Run: headless pygame with SDL's dummy video driver; simulated clock (each Clock.tick advances the game by its frame time, no real sleeping); random seed 0; keys injected as events and as key.get_pressed() state; no mouse input.
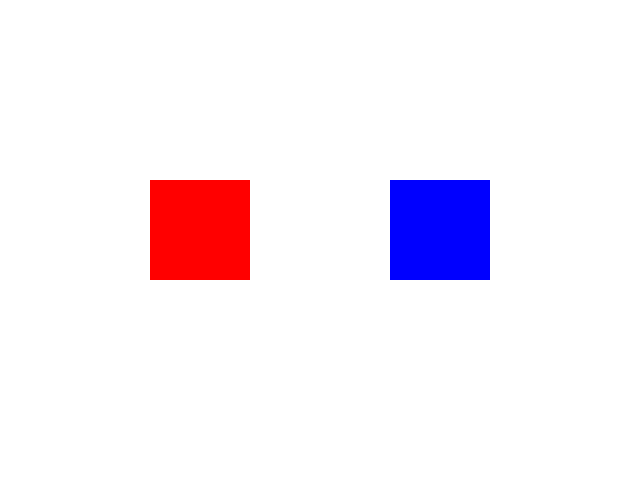
Frame 1 of 4 · flips 1–60 · no input
Frame 2 of 4 · flips 61–180 · tapped SPACE, RETURN · held RIGHT (→), D · screen unchanged from frame 1, image omitted
Frame 3 of 4 · flips 181–300 · held DOWN (↓), S · screen unchanged from frame 2, image omitted
Frame 4 of 4 · flips 301–420 · held LEFT (←), A, UP (↑), W · screen unchanged from frame 3, image omitted

The pygame program that drew these frames:

import pygame
import sys

pygame.init()

screen = pygame.display.set_mode((640, 480))
pygame.display.set_caption("Custom Event")

white = (255, 255, 255)
red = (255, 0, 0)
blue = (0, 0, 255)

sprite1 = pygame.Rect(150, 180, 100, 100)
sprite2 = pygame.Rect(390, 180, 100, 100)

color1 = red
color2 = blue

CHANGE_COLOR = pygame.USEREVENT + 1
pygame.time.set_timer(CHANGE_COLOR, 2000)

while True:
    for event in pygame.event.get():
        if event.type == pygame.QUIT:
            pygame.quit()
            sys.exit()

        if event.type == CHANGE_COLOR:
            if color1 == red:
                color1 = blue
                color2 = red
            else:
                color1 = red
                color2 = blue

    screen.fill(white)

    pygame.draw.rect(screen, color1, sprite1)
    pygame.draw.rect(screen, color2, sprite2)

    pygame.display.update()
